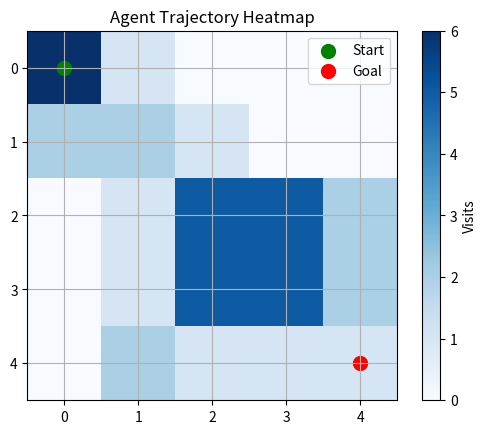

Write Python code to recreate this figure.
import numpy as np
import matplotlib.pyplot as plt

# --- Gridworld Environment Setup ---
GRID_SIZE = 5
ACTIONS = ['up', 'down', 'left', 'right']
ACTION_DICT = {
    'up': (-1, 0),
    'down': (1, 0),
    'left': (0, -1),
    'right': (0, 1)
}
GOAL_STATE = (4, 4)
MAX_STEPS = 50

def is_valid_state(state):
    return 0 <= state[0] < GRID_SIZE and 0 <= state[1] < GRID_SIZE

def step(state, action):
    move = ACTION_DICT[action]
    new_state = (state[0] + move[0], state[1] + move[1])

    if not is_valid_state(new_state):
        new_state = state  # stay if move goes out of bounds

    reward = 10 if new_state == GOAL_STATE else 0
    done = (new_state == GOAL_STATE)
    return new_state, reward, done

# --- Agent Logic: Runs a single episode using random policy ---
def run_episode():
    state = (0, 0)
    total_reward = 0
    trajectory = [state]

    for step_num in range(MAX_STEPS):
        action = np.random.choice(ACTIONS)
        next_state, reward, done = step(state, action)

        trajectory.append(next_state)
        total_reward += reward
        state = next_state

        if done:
            break

    return trajectory, total_reward

# --- Run 10 episodes and print stats ---
for ep in range(10):
    traj, reward = run_episode()
    print(f"Episode {ep + 1}: Total Reward = {reward}, Steps = {len(traj)}")

# --- Visualize the trajectory from the last episode ---
def plot_trajectory(trajectory):
    grid = np.zeros((GRID_SIZE, GRID_SIZE))

    for (x, y) in trajectory:
        grid[x, y] += 1

    plt.imshow(grid, cmap='Blues', origin='upper')
    plt.title("Agent Trajectory Heatmap")
    plt.colorbar(label="Visits")
    plt.scatter(0, 0, c='green', s=100, label='Start')
    plt.scatter(GOAL_STATE[1], GOAL_STATE[0], c='red', s=100, label='Goal')
    plt.legend()
    plt.grid(True)
    plt.show()

# Show heatmap of the final trajectory
plot_trajectory(traj)
